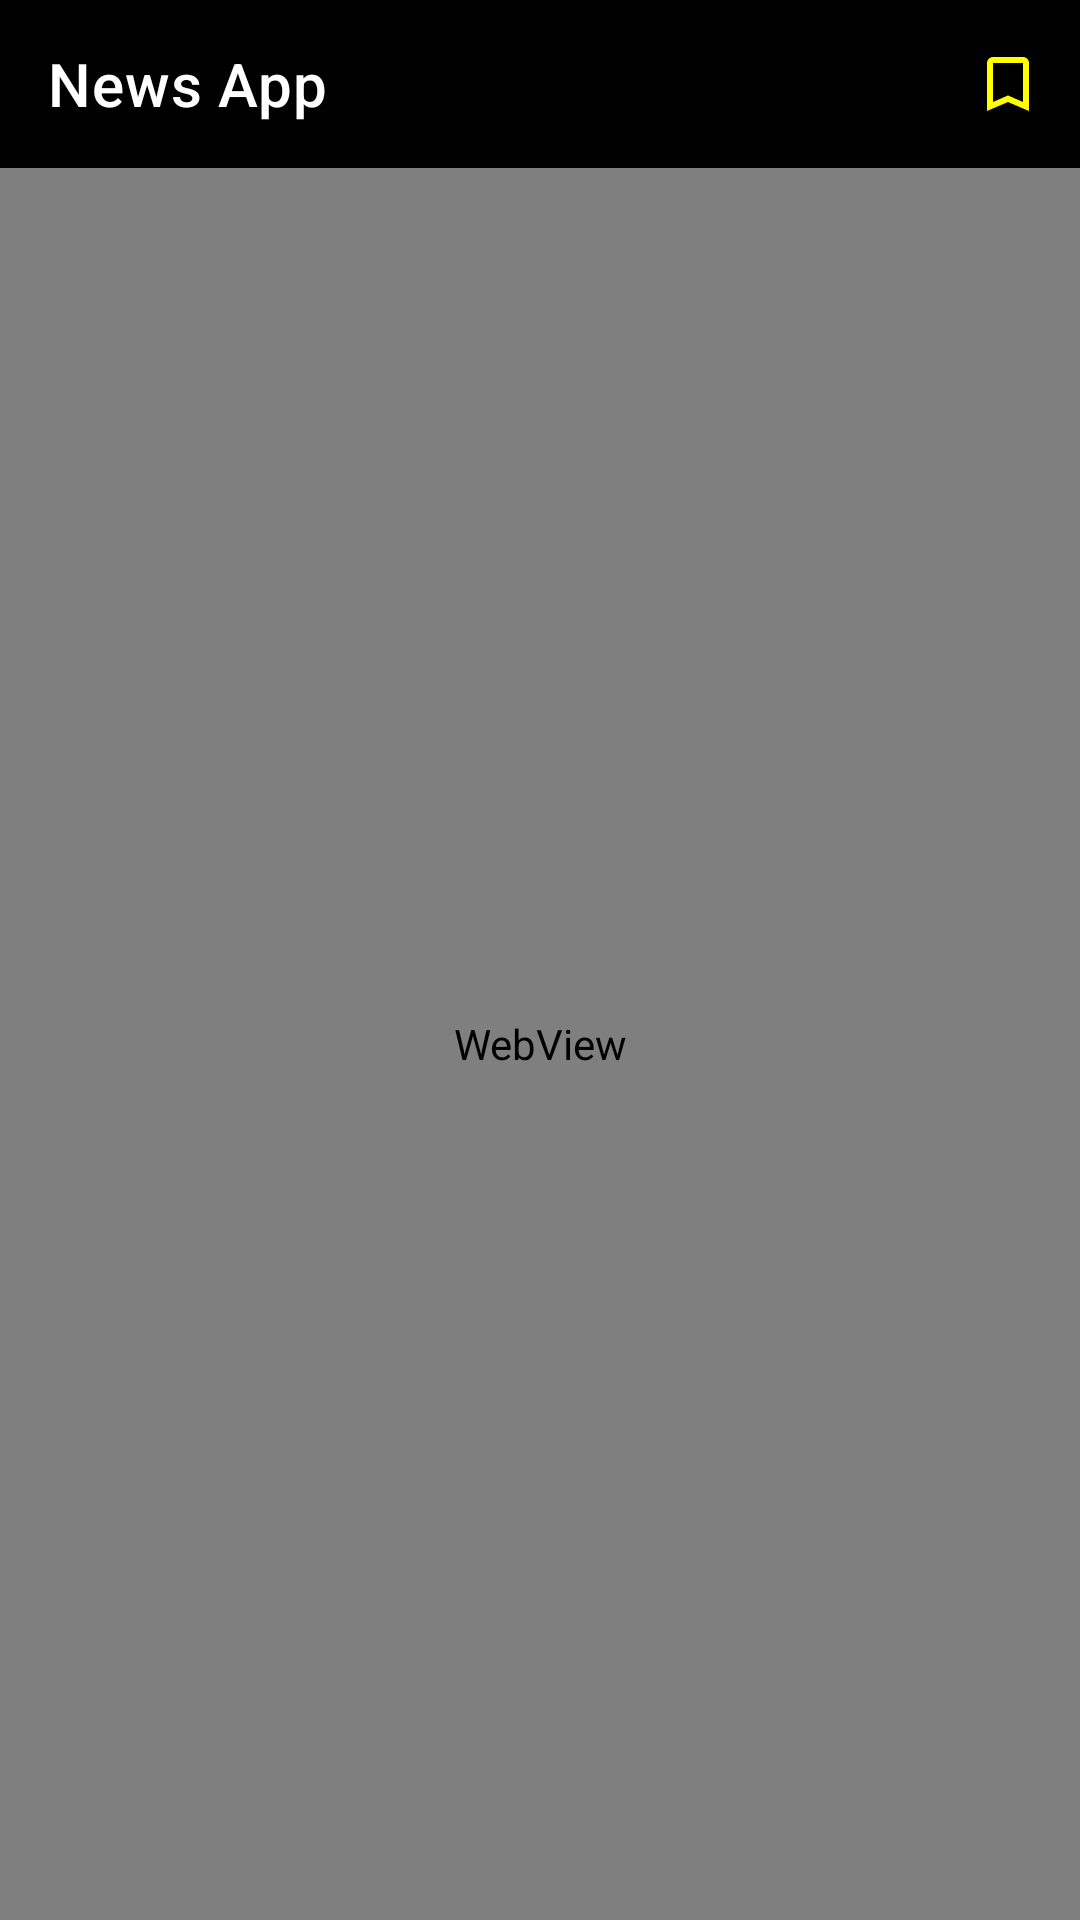

Reconstruct the res/layout file that produces this screen, plus the resources it refers to.
<!-- AndroidManifest.xml: application theme Theme.SchotersTask -->
<!-- res/layout/activity_detail.xml -->
<?xml version="1.0" encoding="utf-8"?>
<androidx.constraintlayout.widget.ConstraintLayout xmlns:android="http://schemas.android.com/apk/res/android"
    xmlns:app="http://schemas.android.com/apk/res-auto"
    xmlns:tools="http://schemas.android.com/tools"
    android:layout_width="match_parent"
    android:layout_height="match_parent"
    tools:context=".presentation.detail.DetailActivity">

    <com.google.android.material.appbar.AppBarLayout
        android:id="@+id/appBarLayout"
        android:layout_width="match_parent"
        android:layout_height="wrap_content"
        app:layout_constraintEnd_toEndOf="parent"
        app:layout_constraintStart_toStartOf="parent"
        app:layout_constraintTop_toTopOf="parent">

        <com.google.android.material.appbar.MaterialToolbar
            android:id="@+id/topAppBar"
            style="@style/TopAppBarTheme"
            android:layout_width="match_parent"
            android:layout_height="?attr/actionBarSize"
            app:menu="@menu/menu_detail"
            app:navigationIcon="@drawable/ic_baseline_arrow_back_24"
            app:title="News App" />

    </com.google.android.material.appbar.AppBarLayout>

    <WebView
        android:id="@+id/WebView"
        android:layout_width="0dp"
        android:layout_height="0dp"
        app:layout_constraintBottom_toBottomOf="parent"
        app:layout_constraintEnd_toEndOf="parent"
        app:layout_constraintStart_toStartOf="parent"
        app:layout_constraintTop_toBottomOf="@+id/appBarLayout" />

</androidx.constraintlayout.widget.ConstraintLayout>
<!-- resources referenced by this layout -->
<resources>
  <style name="TopAppBarTheme">
          <item name="navigationIconTint">@color/white</item>
          <item name="titleTextColor">@color/white</item>
      </style>
  <style name="Theme.SchotersTask" parent="Theme.MaterialComponents.DayNight.NoActionBar">
          
          <item name="colorPrimary">@color/black</item>
          <item name="colorPrimaryVariant">@color/black</item>
          <item name="colorOnPrimary">@color/white</item>
          
          <item name="colorSecondary">@color/teal_200</item>
          <item name="colorSecondaryVariant">@color/teal_700</item>
          <item name="colorOnSecondary">@color/black</item>
          
          <item name="android:statusBarColor" tools:targetApi="l">?attr/colorPrimaryVariant</item>
          
      </style>
  <color name="white">#FFFFFFFF</color>
  <color name="black">#FF000000</color>
  <color name="teal_200">#FF03DAC5</color>
  <color name="teal_700">#FF018786</color>
</resources>
